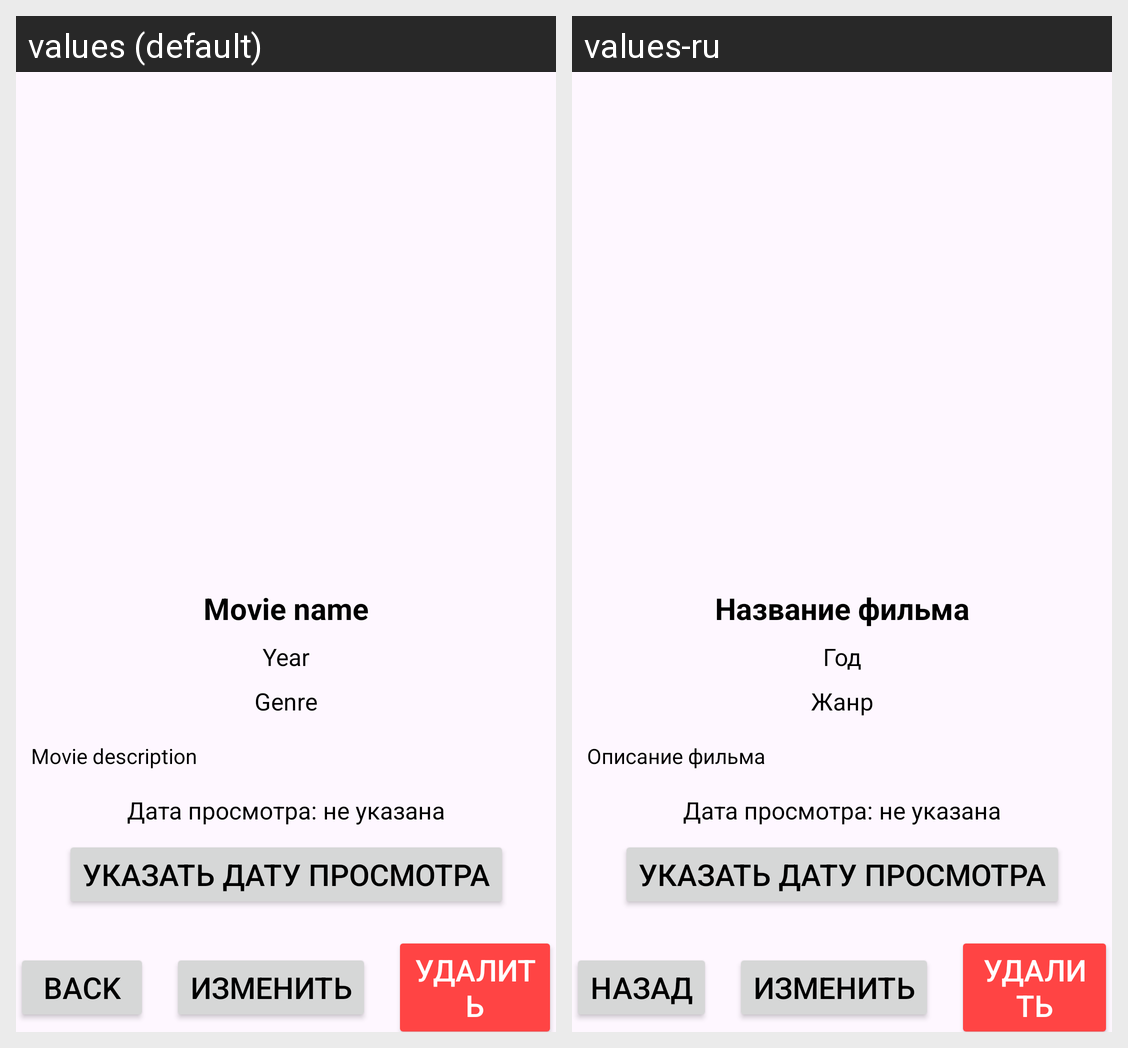

Strings drawn on this Android screen and how each of the app's shown locales translates them:
Android screen res/layout/activity_film_details.xml rendered under 2 locales, left to right: values (default), values-ru. Device: Nexus 5 (rendered at 1080×1920; each locale shown at half size, 540×960, under a caption strip naming it); theme Theme.Platonov.
Strings drawn on this screen, with the default value and each locale's value (text and hints the layout hard-codes, and strings that could not be matched under every locale, appear in the picture but are not listed):

movieName
  values: Movie name
  values-ru: Название фильма

year
  values: Year
  values-ru: Год

genre
  values: Genre
  values-ru: Жанр

movieDescription
  values: Movie description
  values-ru: Описание фильма

back
  values: Back
  values-ru: Назад
